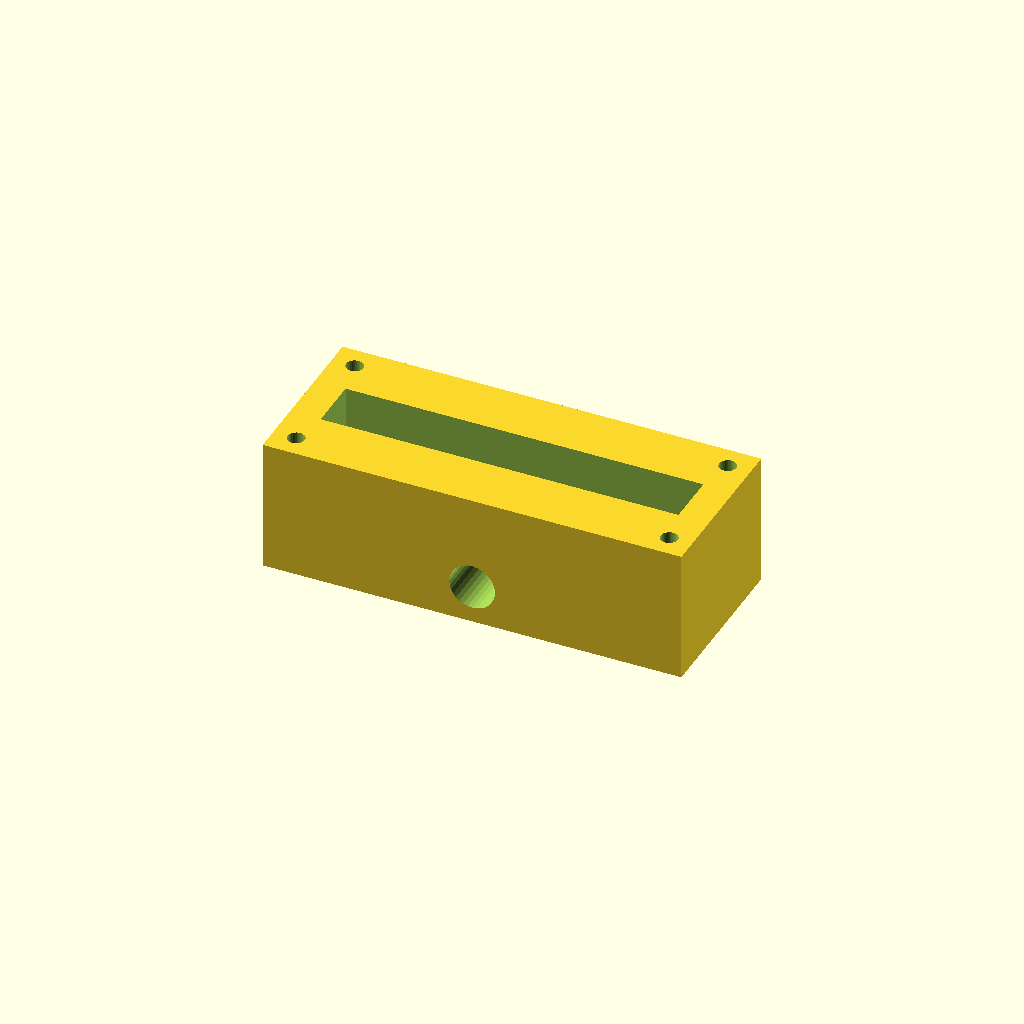
Cell 1: rendered with the file's own defaults.
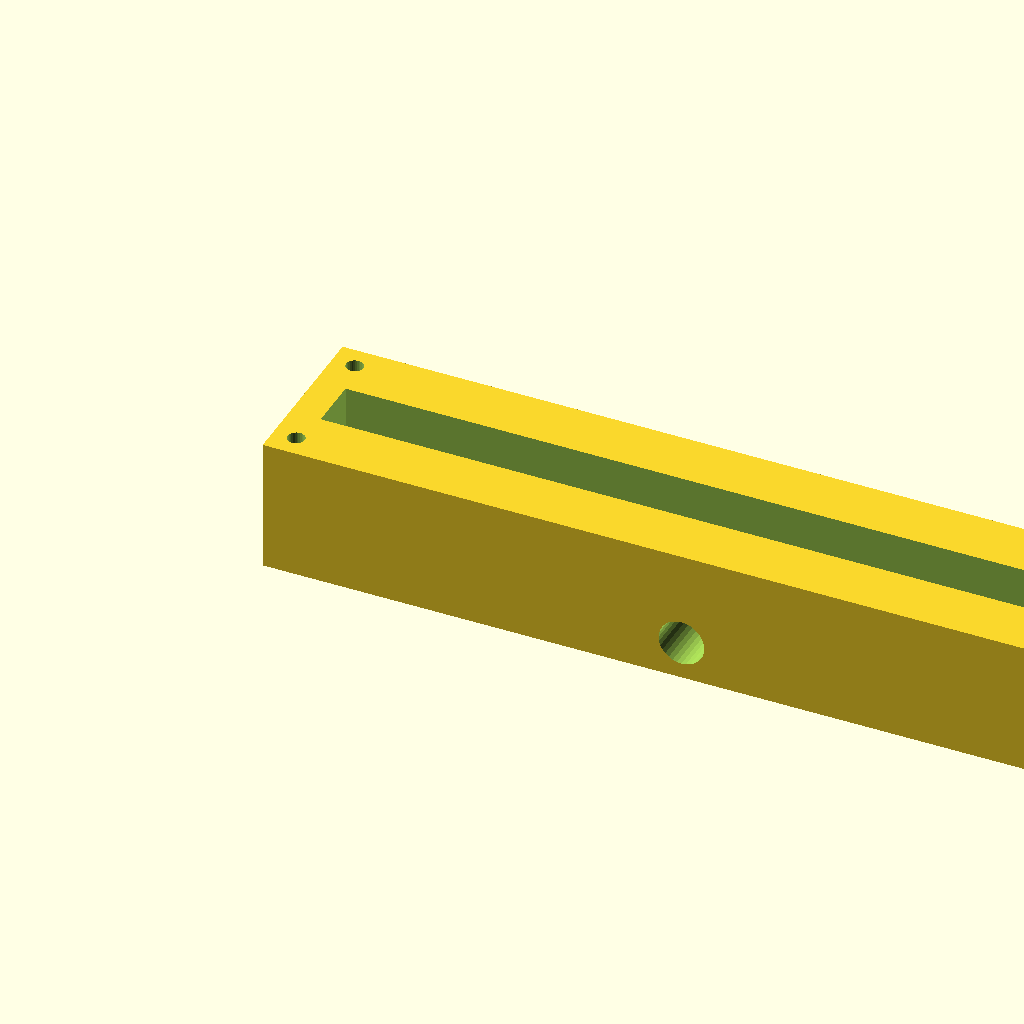
Cell 2: the same model with block_l = 220.
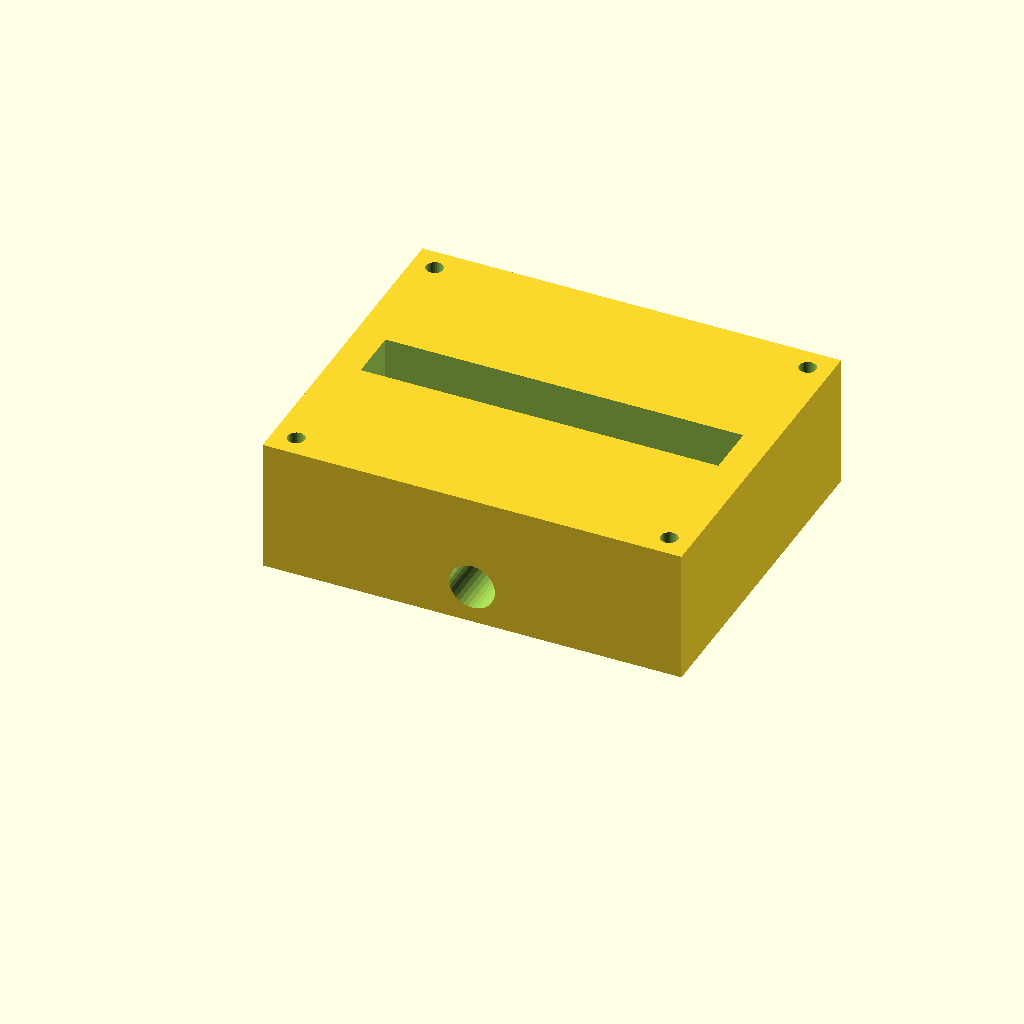
Cell 3 — block_w set to 90, the other parameters unchanged.
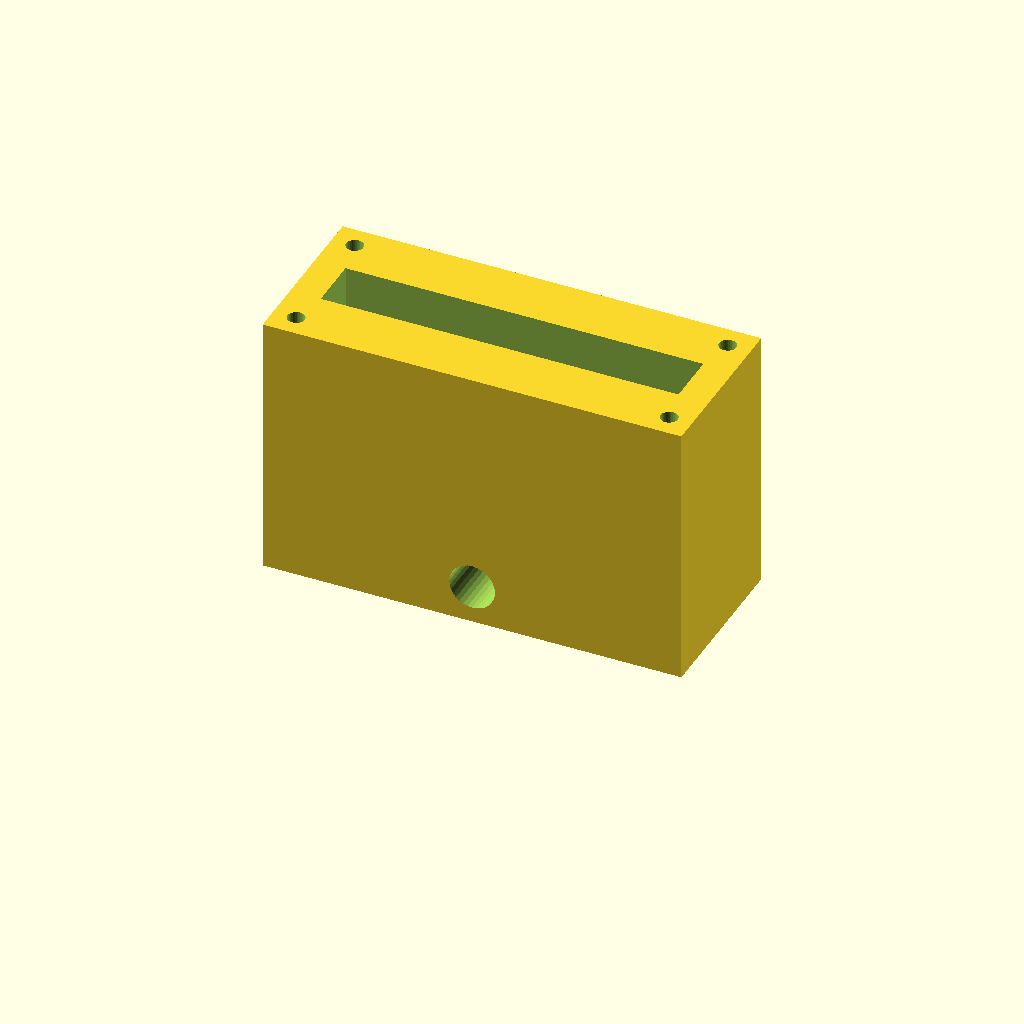
Cell 4 — block_h set to 70, the other parameters unchanged.
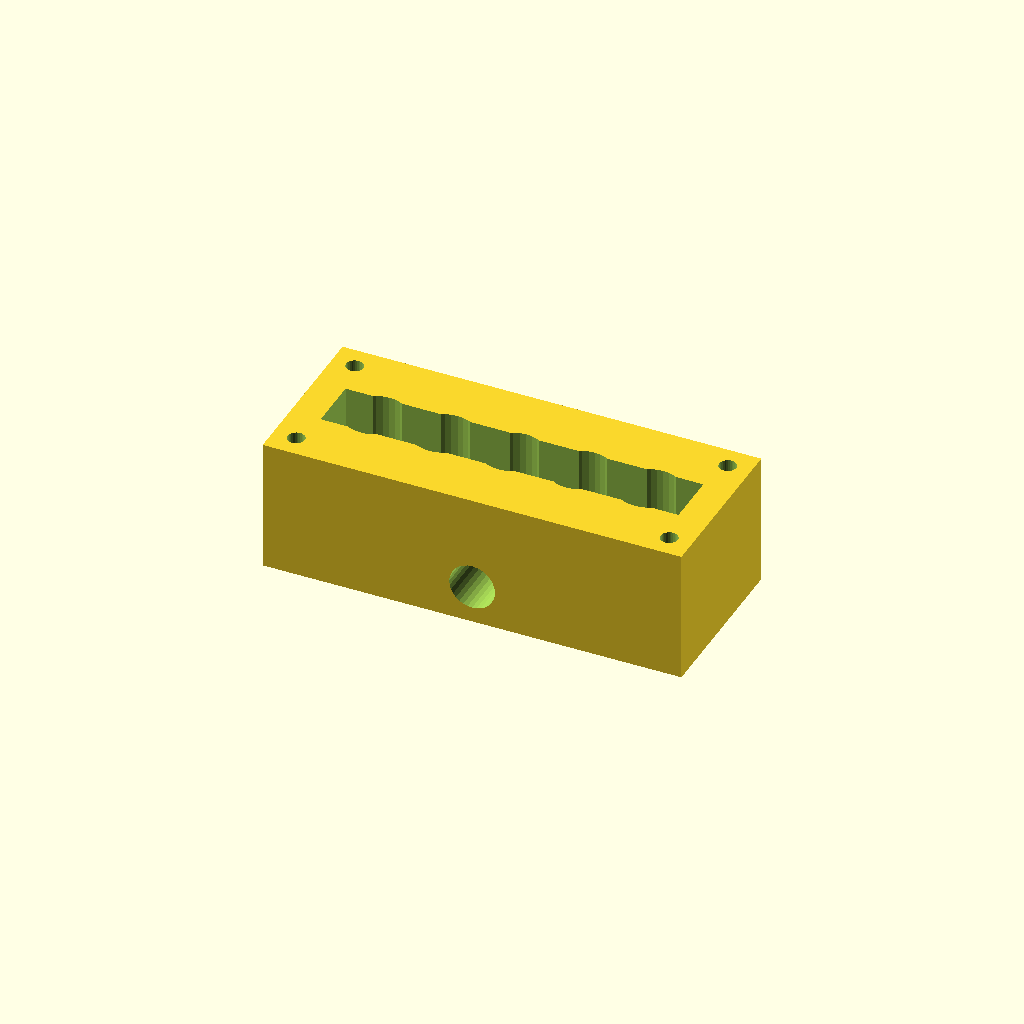
Cell 5 — port_d set to 16, the other parameters unchanged.
One fixed orthographic camera (rotation 55°, 0°, 25°; colour scheme Cornfield) for every cell.
Source of the model, optional_data/data/solid2/manifoldblock/part_0229.scad:
$fn = 32;

// ----------------------------------------------------------------------
// Manifold block: side_outlet manifold
// ----------------------------------------------------------------------

// --- parameters (mm) ---
block_l = 110;            // block length, X
block_w = 45;             // block width, Y
block_h = 35;             // block height, Z
port_d = 8;               // port bore diameter
port_pitch = 18;          // port pitch along X
gallery_d = 14;           // top gallery width, Y
gallery_depth = 14;       // gallery pocket depth
wall_p = 8;               // gallery end wall thickness, X
mnt_d = 4.5;              // mounting hole diameter
mnt_in = 6;               // mounting hole inset from the edges
out_d = 12;               // outlet bore diameter
out_z = 10;               // outlet axis height
fit_tol = 0.1;            // tolerance for press fits, mm
free_tol = 0.3;           // tolerance for clearance fits, mm

n_ports = 5;  // ports in the row
port_x0 = (block_l - (n_ports - 1) * port_pitch) / 2;  // first port X

difference() {
  cube([block_l, block_w, block_h]);
  for (i = [0 : n_ports - 1])
    translate([port_x0 + i * port_pitch, block_w / 2, -1])
      cylinder(h = block_h + 2, d = port_d);
  translate([wall_p, block_w / 2 - gallery_d / 2, block_h - gallery_depth])
    cube([block_l - 2 * wall_p, gallery_d, gallery_depth + 1]);
  for (cx = [mnt_in, block_l - mnt_in])
    for (cy = [mnt_in, block_w - mnt_in])
      translate([cx, cy, -1]) cylinder(h = block_h + 2, d = mnt_d);
  translate([block_l / 2, -1, out_z]) rotate([-90, 0, 0])
    cylinder(h = block_w + 2, d = out_d);
}
Customizer parameters (derived from the source; name, type, default, range or options):
block_l: number, default 110
block_w: number, default 45
block_h: number, default 35
port_d: number, default 8
port_pitch: number, default 18
gallery_d: number, default 14
gallery_depth: number, default 14
wall_p: number, default 8
mnt_d: number, default 4.5
mnt_in: number, default 6
out_d: number, default 12
out_z: number, default 10
fit_tol: number, default 0.1
free_tol: number, default 0.3
n_ports: number, default 5
